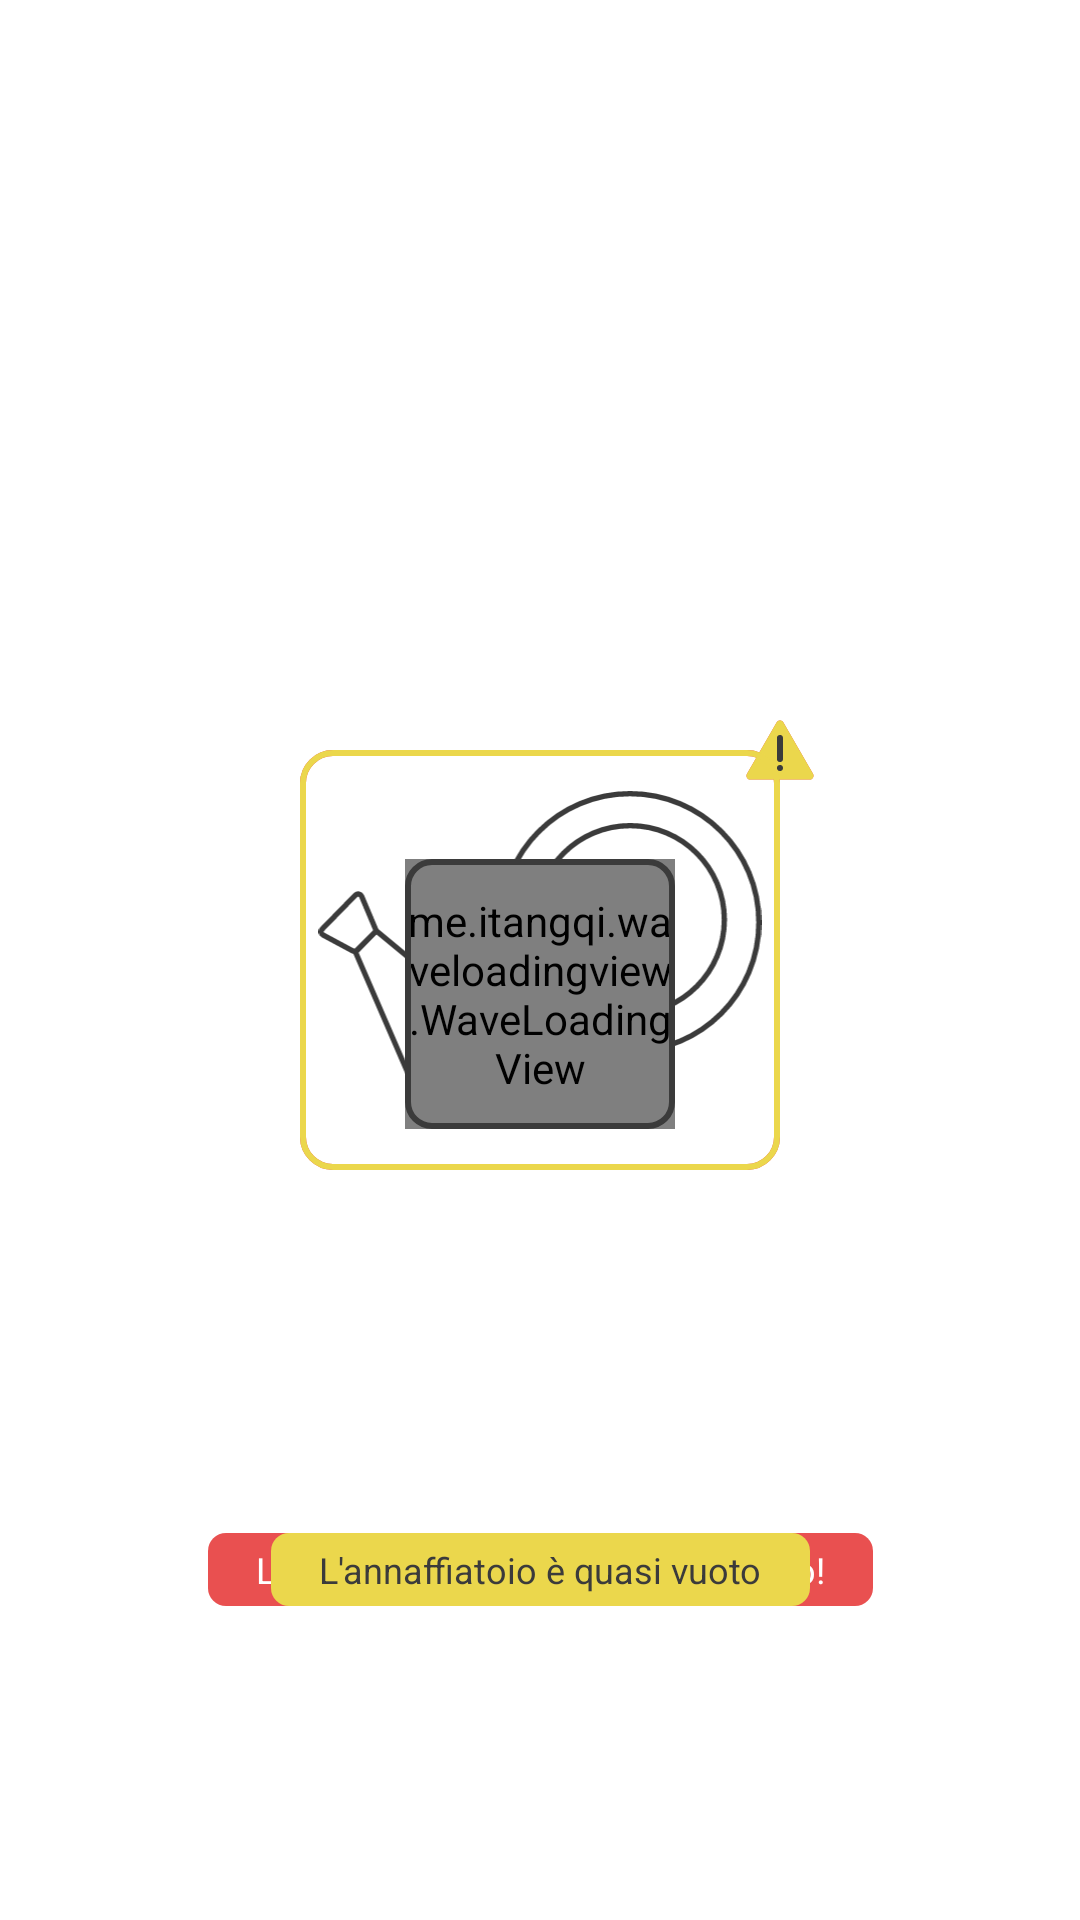

Produce the Android XML layout that renders to this screen, including the resource entries it uses.
<!-- AndroidManifest.xml: application theme Theme.DigitalInteractionDesign -->
<!-- res/layout/fragment_watering_can.xml -->
<?xml version="1.0" encoding="utf-8"?>
<androidx.constraintlayout.widget.ConstraintLayout xmlns:android="http://schemas.android.com/apk/res/android"
    xmlns:app="http://schemas.android.com/apk/res-auto"
    xmlns:tools="http://schemas.android.com/tools"
    android:id="@+id/wateringCanConstraintLayout"
    android:layout_width="match_parent"
    android:layout_height="wrap_content"
    tools:context=".fragments.WateringCanFragment">

    <SeekBar
        android:id="@+id/seekBar"
        android:layout_width="match_parent"
        android:layout_height="wrap_content"
        android:enabled="false"
        android:visibility="gone"
        app:layout_constraintEnd_toEndOf="parent"
        app:layout_constraintStart_toStartOf="parent"
        app:layout_constraintTop_toTopOf="parent" />

    <ImageView
        android:id="@+id/wateringCan"
        android:layout_width="148dp"
        android:layout_height="wrap_content"
        android:adjustViewBounds="true"
        android:scaleType="fitCenter"
        android:src="@drawable/ic_watering_can"
        android:visibility="visible"
        app:layout_constraintBottom_toBottomOf="parent"
        app:layout_constraintEnd_toEndOf="parent"
        app:layout_constraintStart_toStartOf="parent"
        app:layout_constraintTop_toBottomOf="@+id/seekBar" />

    <ImageView
        android:id="@+id/wateringCanBackground"
        android:layout_width="0dp"
        android:layout_height="0dp"
        android:src="@drawable/rounded_rectangle_full"
        android:visibility="visible"
        app:layout_constraintBottom_toBottomOf="@+id/waveLoadingView"
        app:layout_constraintEnd_toEndOf="@+id/waveLoadingView"
        app:layout_constraintStart_toStartOf="@+id/waveLoadingView"
        app:layout_constraintTop_toTopOf="@+id/waveLoadingView" />

    <me.itangqi.waveloadingview.WaveLoadingView
        android:id="@+id/waveLoadingView"
        android:layout_width="90dp"
        android:layout_height="90dp"
        android:visibility="visible"


        app:layout_constraintBottom_toBottomOf="@+id/wateringCan"
        app:layout_constraintEnd_toEndOf="@+id/wateringCan"
        app:layout_constraintStart_toStartOf="@+id/wateringCan"
        app:wlv_borderColor="@color/dark_grey"
        app:wlv_borderWidth="3dp"
        app:wlv_round_rectangle="true"
        app:wlv_round_rectangle_x_and_y="20"
        app:wlv_shapeType="rectangle"
        app:wlv_waveAmplitude="50"
        app:wlv_waveColor="@color/blue">

    </me.itangqi.waveloadingview.WaveLoadingView>

    <ImageView
        android:id="@+id/wateringCanBorder"
        android:layout_width="0dp"
        android:layout_height="0dp"
        android:src="@drawable/rounded_rectangle_watering_can"
        app:layout_constraintBottom_toBottomOf="@+id/waveLoadingView"
        app:layout_constraintEnd_toEndOf="@+id/waveLoadingView"
        app:layout_constraintStart_toStartOf="@+id/waveLoadingView"
        app:layout_constraintTop_toTopOf="@+id/waveLoadingView" />

    <androidx.constraintlayout.widget.Group
        android:id="@+id/groupAlertWateringCan"
        android:layout_width="wrap_content"
        android:layout_height="wrap_content"
        app:constraint_referenced_ids="warningEmptyWateringCanIcon,warningEmptyWateringCanBorder,warningEmptyWateringCanText"
        app:layout_constraintBottom_toBottomOf="parent"
        app:layout_constraintEnd_toEndOf="parent"
        app:layout_constraintStart_toStartOf="parent"
        app:layout_constraintTop_toTopOf="parent" />

    <ImageView
        android:id="@+id/warningEmptyWateringCanBorder"
        android:layout_width="160dp"
        android:layout_height="140dp"
        android:padding="0dp"
        android:src="@drawable/red_outline"
        app:layout_constraintBottom_toBottomOf="parent"
        app:layout_constraintEnd_toEndOf="parent"
        app:layout_constraintStart_toStartOf="parent"
        app:layout_constraintTop_toBottomOf="@+id/seekBar" />

    <ImageView
        android:id="@+id/warningEmptyWateringCanIcon"
        android:layout_width="wrap_content"
        android:layout_height="wrap_content"
        android:src="@drawable/ic_danger"
        app:layout_constraintBottom_toTopOf="@+id/warningEmptyWateringCanBorder"
        app:layout_constraintEnd_toEndOf="@+id/warningEmptyWateringCanBorder"
        app:layout_constraintStart_toEndOf="@+id/warningEmptyWateringCanBorder"
        app:layout_constraintTop_toTopOf="@+id/warningEmptyWateringCanBorder" />

    <TextView
        android:id="@+id/warningEmptyWateringCanText"
        android:layout_width="wrap_content"
        android:layout_height="wrap_content"
        android:layout_marginTop="16dp"
        android:background="@drawable/red_background"
        android:gravity="center"
        android:padding="4dp"
        android:paddingStart="16dp"
        android:paddingEnd="16dp"
        android:text="@string/WateringCan_Danger_Title"
        android:textAlignment="center"
        android:textColor="@color/white"
        android:textSize="12sp"
        app:layout_constraintBottom_toBottomOf="parent"
        app:layout_constraintEnd_toEndOf="parent"
        app:layout_constraintStart_toStartOf="parent"
        app:layout_constraintTop_toBottomOf="@+id/warningEmptyWateringCanBorder" />

    <TextView
        android:id="@+id/warningEmptyWateringCanText2"
        android:layout_width="wrap_content"
        android:layout_height="wrap_content"
        android:layout_marginTop="16dp"
        android:background="@drawable/yellow_background"
        android:gravity="center"
        android:padding="4dp"
        android:paddingStart="16dp"
        android:paddingEnd="16dp"
        android:text="@string/WateringCan_Warning_Title"
        android:textAlignment="center"
        android:textColor="@color/dark_grey"
        android:textSize="12sp"
        app:layout_constraintBottom_toBottomOf="parent"
        app:layout_constraintEnd_toEndOf="parent"
        app:layout_constraintStart_toStartOf="parent"
        app:layout_constraintTop_toBottomOf="@+id/warningEmptyWateringCanBorder" />

    <ImageView
        android:id="@+id/warningEmptyWateringCanIcon2"
        android:layout_width="wrap_content"
        android:layout_height="wrap_content"
        android:src="@drawable/ic_warning"
        app:layout_constraintBottom_toTopOf="@+id/warningEmptyWateringCanBorder"
        app:layout_constraintEnd_toEndOf="@+id/warningEmptyWateringCanBorder"
        app:layout_constraintStart_toEndOf="@+id/warningEmptyWateringCanBorder"
        app:layout_constraintTop_toTopOf="@+id/warningEmptyWateringCanBorder" />

    <ImageView
        android:id="@+id/warningEmptyWateringCanBorder2"
        android:layout_width="160dp"
        android:layout_height="140dp"
        android:padding="0dp"
        android:src="@drawable/yellow_outline"
        app:layout_constraintBottom_toBottomOf="parent"
        app:layout_constraintEnd_toEndOf="parent"
        app:layout_constraintStart_toStartOf="parent"
        app:layout_constraintTop_toBottomOf="@+id/seekBar" />

    <androidx.constraintlayout.widget.Group
        android:id="@+id/groupWarningWateringCan"
        android:layout_width="wrap_content"
        android:layout_height="wrap_content"
        android:visibility="visible"
        app:constraint_referenced_ids="warningEmptyWateringCanText2,warningEmptyWateringCanIcon2,warningEmptyWateringCanBorder2" />
</androidx.constraintlayout.widget.ConstraintLayout>
<!-- resources referenced by this layout -->
<resources>
  <color name="blue">#4fc3f7</color>
  <color name="dark_grey">#3B3B3B</color>
  <color name="white">#FFFFFFFF</color>
  <!-- drawable ic_danger (drawable) -->
  <vector xmlns:android="http://schemas.android.com/apk/res/android"
      android:width="24dp"
      android:height="24dp"
      android:viewportWidth="24"
      android:viewportHeight="24">
    <path
        android:pathData="M10.86,2.8L1,19.88c-0.51,0.88 0.13,1.98 1.14,1.98H21.86c1.01,0 1.65,-1.1 1.14,-1.98L13.14,2.8c-0.51,-0.88 -1.78,-0.88 -2.28,0Z"
        android:fillColor="#e95050"/>
    <path
        android:pathData="M12,7L12,7A1,1 0,0 1,13 8L13,15A1,1 0,0 1,12 16L12,16A1,1 0,0 1,11 15L11,8A1,1 0,0 1,12 7z"
        android:fillColor="#fff"/>
    <path
        android:pathData="M12,18m-1,0a1,1 0,1 1,2 0a1,1 0,1 1,-2 0"
        android:fillColor="#fff"/>
  </vector>
  <!-- drawable ic_warning (drawable) -->
  <vector xmlns:android="http://schemas.android.com/apk/res/android"
      android:width="24dp"
      android:height="24dp"
      android:viewportWidth="24"
      android:viewportHeight="24">
    <path
        android:pathData="M10.86,2.8L1,19.88c-0.51,0.88 0.13,1.98 1.14,1.98H21.86c1.01,0 1.65,-1.1 1.14,-1.98L13.14,2.8c-0.51,-0.88 -1.78,-0.88 -2.28,0Z"
        android:fillColor="#ebd74c"/>
    <path
        android:pathData="M12,7L12,7A1,1 0,0 1,13 8L13,15A1,1 0,0 1,12 16L12,16A1,1 0,0 1,11 15L11,8A1,1 0,0 1,12 7z"
        android:fillColor="#3b3b3b"/>
    <path
        android:pathData="M12,18m-1,0a1,1 0,1 1,2 0a1,1 0,1 1,-2 0"
        android:fillColor="#3b3b3b"/>
  </vector>
  <!-- drawable red_background (drawable) -->
  <?xml version="1.0" encoding="utf-8"?>
  <shape xmlns:android="http://schemas.android.com/apk/res/android">
      <solid android:color="@color/red_danger"> </solid>
      <corners android:radius="6dp" />
  </shape>
  <!-- drawable red_outline (drawable) -->
  <?xml version="1.0" encoding="utf-8"?>
  <shape xmlns:android="http://schemas.android.com/apk/res/android"
      android:shape="rectangle">
      <stroke android:width="2dp" android:color="@color/red_danger"/>
      <corners android:radius="10dp" />
  </shape>
  <!-- drawable rounded_rectangle_full (drawable) -->
  <?xml version="1.0" encoding="utf-8"?>
  <shape xmlns:android="http://schemas.android.com/apk/res/android">
      <solid android:color="#FFFFFF"> </solid>
      <corners android:radius="8dp" />
  </shape>
  <!-- drawable rounded_rectangle_watering_can (drawable) -->
  <?xml version="1.0" encoding="utf-8"?>
  <shape xmlns:android="http://schemas.android.com/apk/res/android"
      android:shape="rectangle">
  
  
      <stroke android:width="2dp" android:color="@color/dark_grey"/>
      <corners android:radius="8dp" />
  
  
  
  </shape>
  <!-- drawable yellow_background (drawable) -->
  <?xml version="1.0" encoding="utf-8"?>
  <shape xmlns:android="http://schemas.android.com/apk/res/android">
      <solid android:color="@color/yellow_warning"> </solid>
      <corners android:radius="6dp" />
  </shape>
  <!-- drawable yellow_outline (drawable) -->
  <?xml version="1.0" encoding="utf-8"?>
  <shape xmlns:android="http://schemas.android.com/apk/res/android">
  
      <stroke android:width="2dp" android:color="@color/yellow_warning"/>
      <corners android:radius="10dp" />
  </shape>
  <string name="WateringCan_Danger_Title">L\'annaffiatoio deve essere riempito!</string>
  <string name="WateringCan_Warning_Title">L\'annaffiatoio è quasi vuoto</string>
  <color name="red_danger">#e95050</color>
  <color name="yellow_warning">#ebd74c</color>
  <color name="green">#77a44d</color>
  <color name="dark_green">#386917</color>
  <color name="light_green">#e9f3df</color>
  <style name="customActionBarTheme" parent="">
          <item name="colorPrimary">@android:color/transparent</item>
          <item name="android:textColorPrimary"> @color/green</item>
          <item name="fontFamily"> @font/barlow_condensed_semibold </item>
      </style>
</resources>
